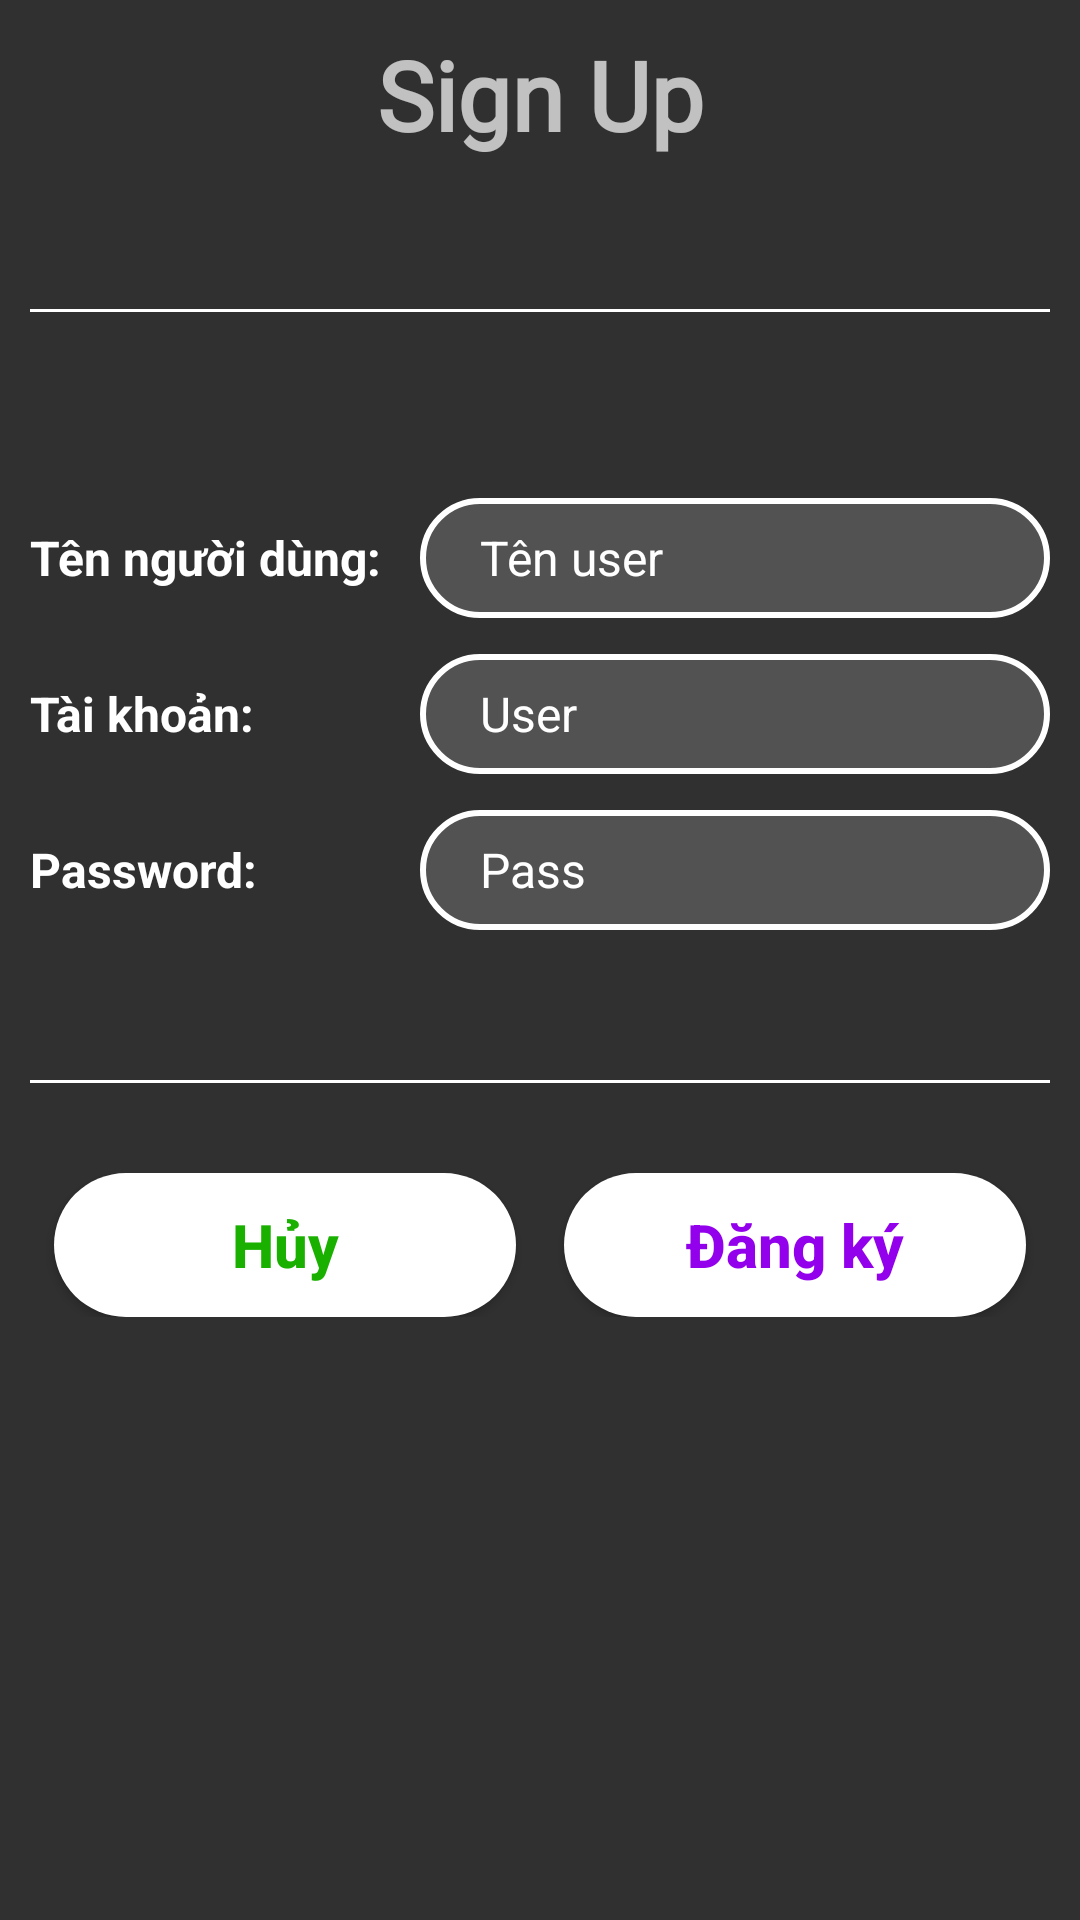

Layout XML and referenced resources for this Android screen:
<!-- AndroidManifest.xml: application theme Theme.AppCompat.NoActionBar -->
<!-- res/layout/activity_regis_login.xml -->
<?xml version="1.0" encoding="utf-8"?>
<TableLayout xmlns:android="http://schemas.android.com/apk/res/android"
    xmlns:app="http://schemas.android.com/apk/res-auto"
    xmlns:tools="http://schemas.android.com/tools"
    android:layout_width="match_parent"
    android:layout_height="match_parent"
    tools:context=".Activity_AdminTools"
    android:gravity="center_horizontal"
    android:padding="10dp"
    tools:ignore="HardcodedText" >

    <TextView
        android:layout_width="wrap_content"
        android:layout_height="wrap_content"
        android:gravity="center_horizontal"
        android:text="Sign Up"
        android:textSize="32sp"
        android:textStyle="bold"
        android:fontFamily="@font/tradewinds"
        />

    <View
        android:layout_height="1dp"
        android:background="@color/white"
        android:layout_marginVertical="50dp" />



    <TableRow android:layout_marginTop="12dp">

        <TextView
            android:layout_width="130dp"
            android:text="Tên người dùng:"
            android:textAllCaps="false"
            android:textColor="@color/white"
            android:textSize="16sp"
            android:textStyle="bold"
            />

        <EditText
            android:id="@+id/eTextNickName"
            android:layout_weight="1"
            android:layout_height="40dp"
            android:background="@drawable/edittext_background"
            android:paddingHorizontal="20dp"
            android:hint="Tên user"
            android:textSize="16sp"
            android:textColor="#fff"
            android:textColorHint="#fff"/>

    </TableRow>

    <TableRow android:layout_marginTop="12dp">

        <TextView
            android:layout_width="100dp"
            android:text="Tài khoản:"
            android:textAllCaps="false"
            android:textColor="@color/white"
            android:textSize="16sp"
            android:textStyle="bold"
            />

        <EditText
            android:id="@+id/eTextUser"
            android:layout_weight="1"
            android:layout_height="40dp"
            android:background="@drawable/edittext_background"
            android:paddingHorizontal="20dp"
            android:hint="User"
            android:textSize="16sp"
            android:textColor="#fff"
            android:textColorHint="#fff"/>

    </TableRow>

    <TableRow android:layout_marginTop="12dp">

        <TextView
            android:layout_width="100dp"
            android:text="Password:"
            android:textAllCaps="false"
            android:textColor="@color/white"
            android:textSize="16sp"
            android:textStyle="bold"
            />

        <EditText
            android:id="@+id/eTextPass"
            android:layout_weight="1"
            android:layout_height="40dp"
            android:background="@drawable/edittext_background"
            android:paddingHorizontal="20dp"
            android:hint="Pass"
            android:textSize="16sp"
            android:textColor="#fff"
            android:textColorHint="#fff"/>

    </TableRow>

    <View
        android:layout_height="1dp"
        android:background="@color/white"
        android:layout_marginTop="50dp"
        android:layout_marginBottom="30dp"/>

    <LinearLayout
        android:layout_width="match_parent"
        android:layout_height="wrap_content"
        >
        <Button
            android:layout_width="0dp"
            android:layout_weight="1"
            android:layout_height="wrap_content"
            android:layout_marginHorizontal="8dp"
            android:id="@+id/btnHuy"
            android:text="Hủy"
            android:textAllCaps="false"
            android:textColor="#1AB000"
            android:textSize="20sp"
            android:textStyle="bold"
            android:background="@drawable/button_background"
            />

        <Button
            android:layout_width="0dp"
            android:layout_weight="1"
            android:layout_height="wrap_content"
            android:layout_marginHorizontal="8dp"
            android:id="@+id/btnDangKy"
            android:text="Đăng ký"
            android:textAllCaps="false"
            android:textColor="#9200EC"
            android:textSize="20sp"
            android:textStyle="bold"
            android:background="@drawable/button_background"
            />
    </LinearLayout>





</TableLayout>
<!-- resources referenced by this layout -->
<resources>
  <!-- drawable button_background (drawable) -->
  <?xml version="1.0" encoding="utf-8"?>
  <selector xmlns:android="http://schemas.android.com/apk/res/android">
  
      <item android:state_pressed="true">
          <shape android:shape="rectangle">
              <solid android:color="#79FF86"/>
              <corners android:radius="9999dp"/>
          </shape>
      </item>
      <item android:state_enabled="true">
          <shape android:shape="rectangle">
              <solid android:color="#fff"/>
              <corners android:radius="9999dp"/>
          </shape>
      </item>
      <item android:state_enabled="false">
          <shape android:shape="rectangle">
              <solid android:color="#393939"/>
              <corners android:radius="9999dp"/>
          </shape>
      </item>
  
  </selector>
  <!-- drawable edittext_background (drawable) -->
  <?xml version="1.0" encoding="utf-8"?>
  <selector xmlns:android="http://schemas.android.com/apk/res/android">
  
      <item android:state_pressed="true">
          <shape android:shape="rectangle">
              <solid android:color="#8079FF86"/>
              <corners android:radius="9999dp"/>
          </shape>
      </item>
      <item android:state_enabled="true">
          <shape xmlns:android="http://schemas.android.com/apk/res/android" >
              <solid android:color="#68838383" />
              <stroke
                  android:width="2dp"
                  android:color="#fff" />
              <corners
                  android:radius="99999dp"
                  />
          </shape>
      </item>
      <item android:state_enabled="false">
          <shape xmlns:android="http://schemas.android.com/apk/res/android" >
              <solid android:color="#00000000" />
              <stroke
                  android:width="2dp"
                  android:color="#68838383" />
              <corners
                  android:radius="99999dp"
                  />
          </shape>
      </item>
  
  </selector>
  <!-- not gathered from this repository: default colours our renderer supplied (Android Studio template values) -->
  <color name="white">#FFFFFFFF</color>
</resources>
